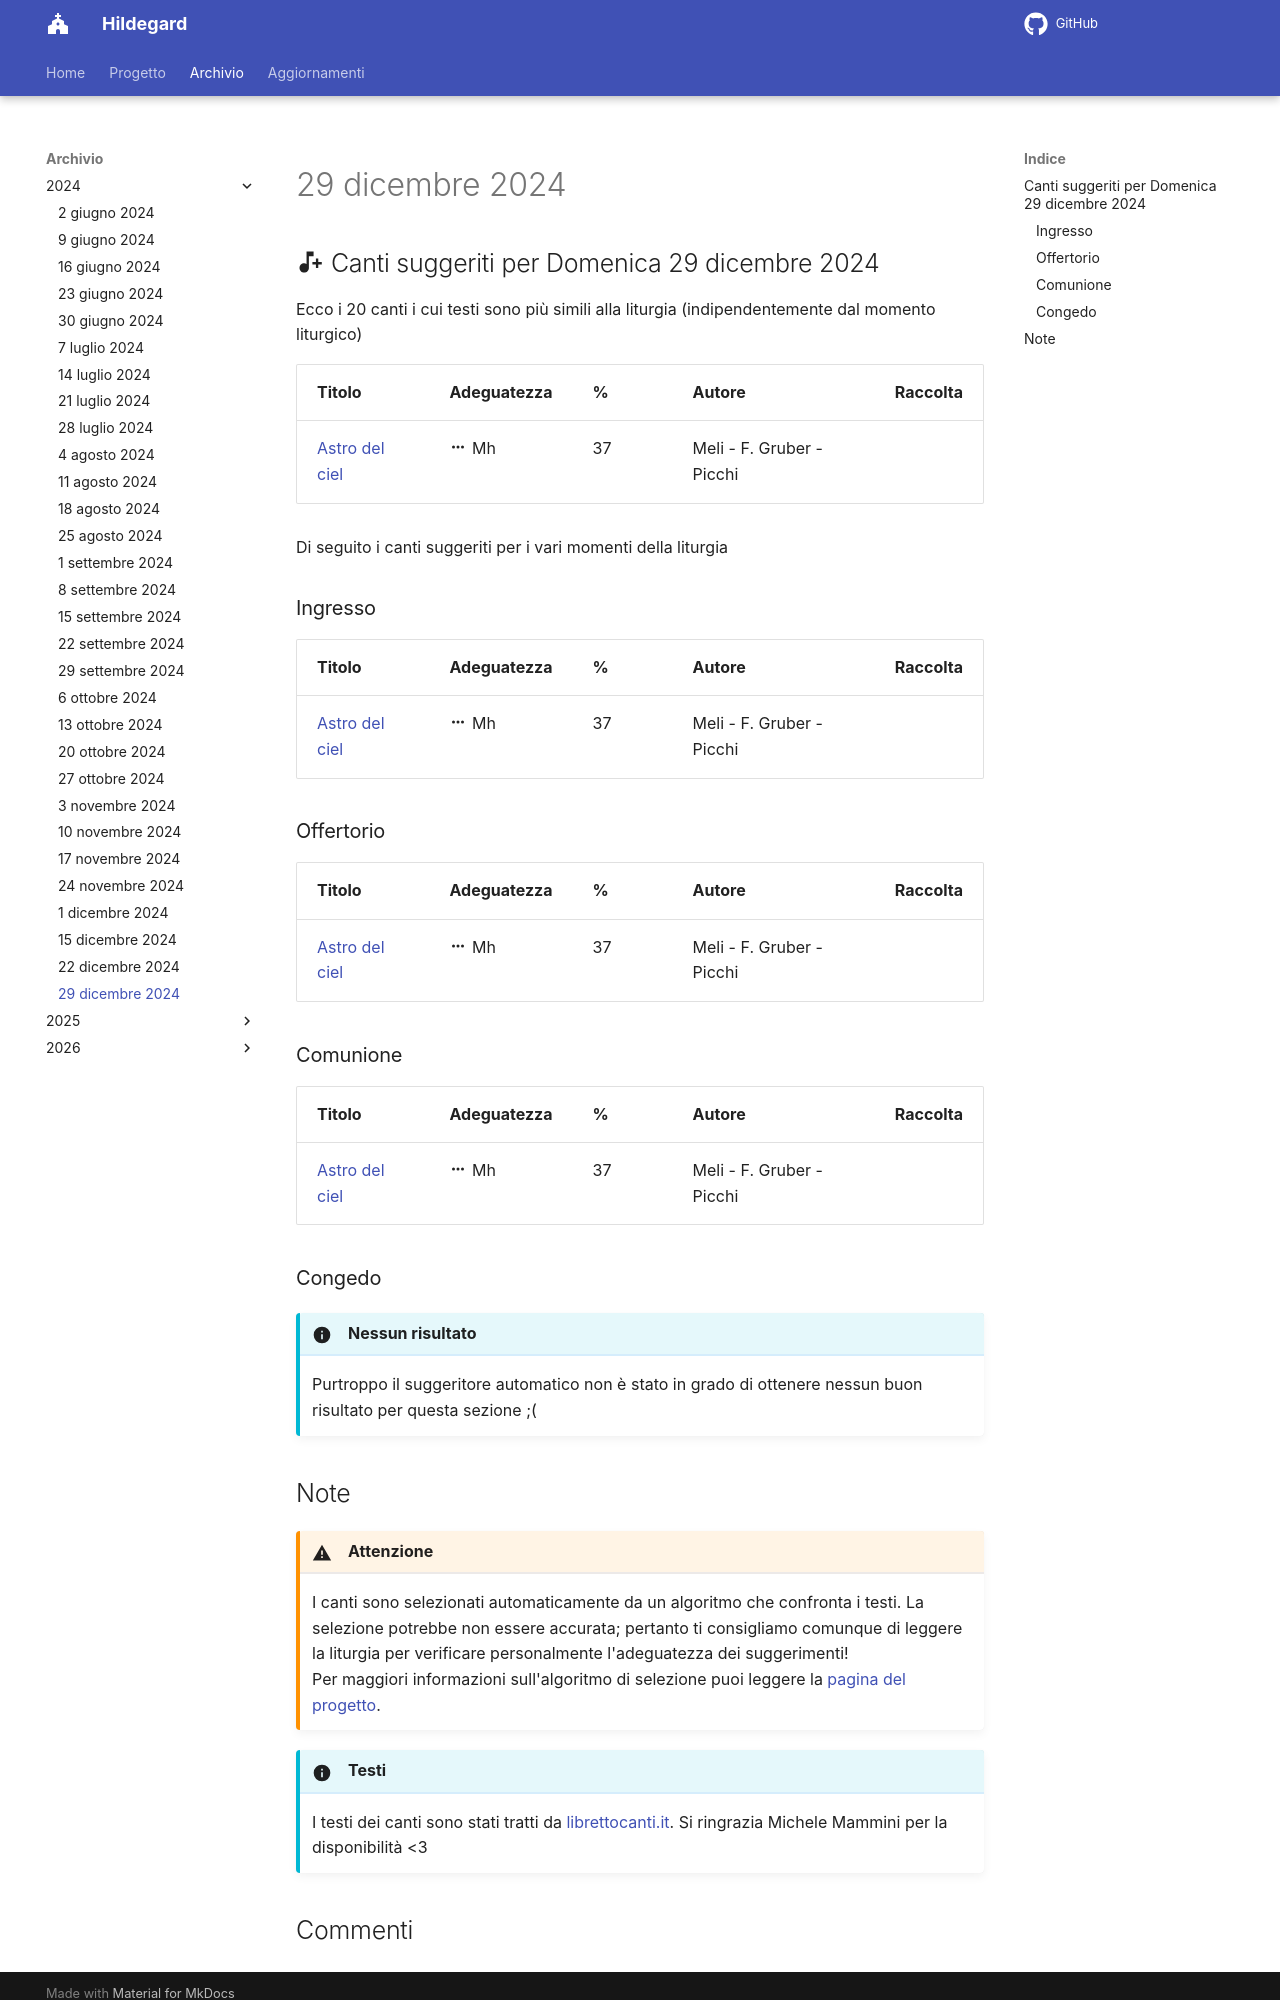

repository: dennisangemi/hildegard · page: archivio/29 dicembre 2024/index.html · generator: mkdocs

## :material-music-note-plus: Canti suggeriti per Domenica 29 dicembre 2024

Ecco i 20 canti i cui testi sono più simili alla liturgia (indipendentemente dal momento liturgico)

| Titolo | Adeguatezza | % | Autore | Raccolta |
| --- | --- | --- | --- | --- |
| [Astro del ciel](https://www.librettocanti.it/canto/astro-del-ciel-64) | :material-dots-horizontal: Mh | 37 | Meli - F. Gruber - Picchi |  |

Di seguito i canti suggeriti per i vari momenti della liturgia

### Ingresso

| Titolo | Adeguatezza | % | Autore | Raccolta |
| --- | --- | --- | --- | --- |
| [Astro del ciel](https://www.librettocanti.it/canto/astro-del-ciel-64) | :material-dots-horizontal: Mh | 37 | Meli - F. Gruber - Picchi |  |

### Offertorio

| Titolo | Adeguatezza | % | Autore | Raccolta |
| --- | --- | --- | --- | --- |
| [Astro del ciel](https://www.librettocanti.it/canto/astro-del-ciel-64) | :material-dots-horizontal: Mh | 37 | Meli - F. Gruber - Picchi |  |

### Comunione
| Titolo | Adeguatezza | % | Autore | Raccolta |
| --- | --- | --- | --- | --- |
| [Astro del ciel](https://www.librettocanti.it/canto/astro-del-ciel-64) | :material-dots-horizontal: Mh | 37 | Meli - F. Gruber - Picchi |  |

### Congedo
!!! info "Nessun risultato"
    Purtroppo il suggeritore automatico non è stato in grado di ottenere nessun buon risultato per questa sezione ;(
